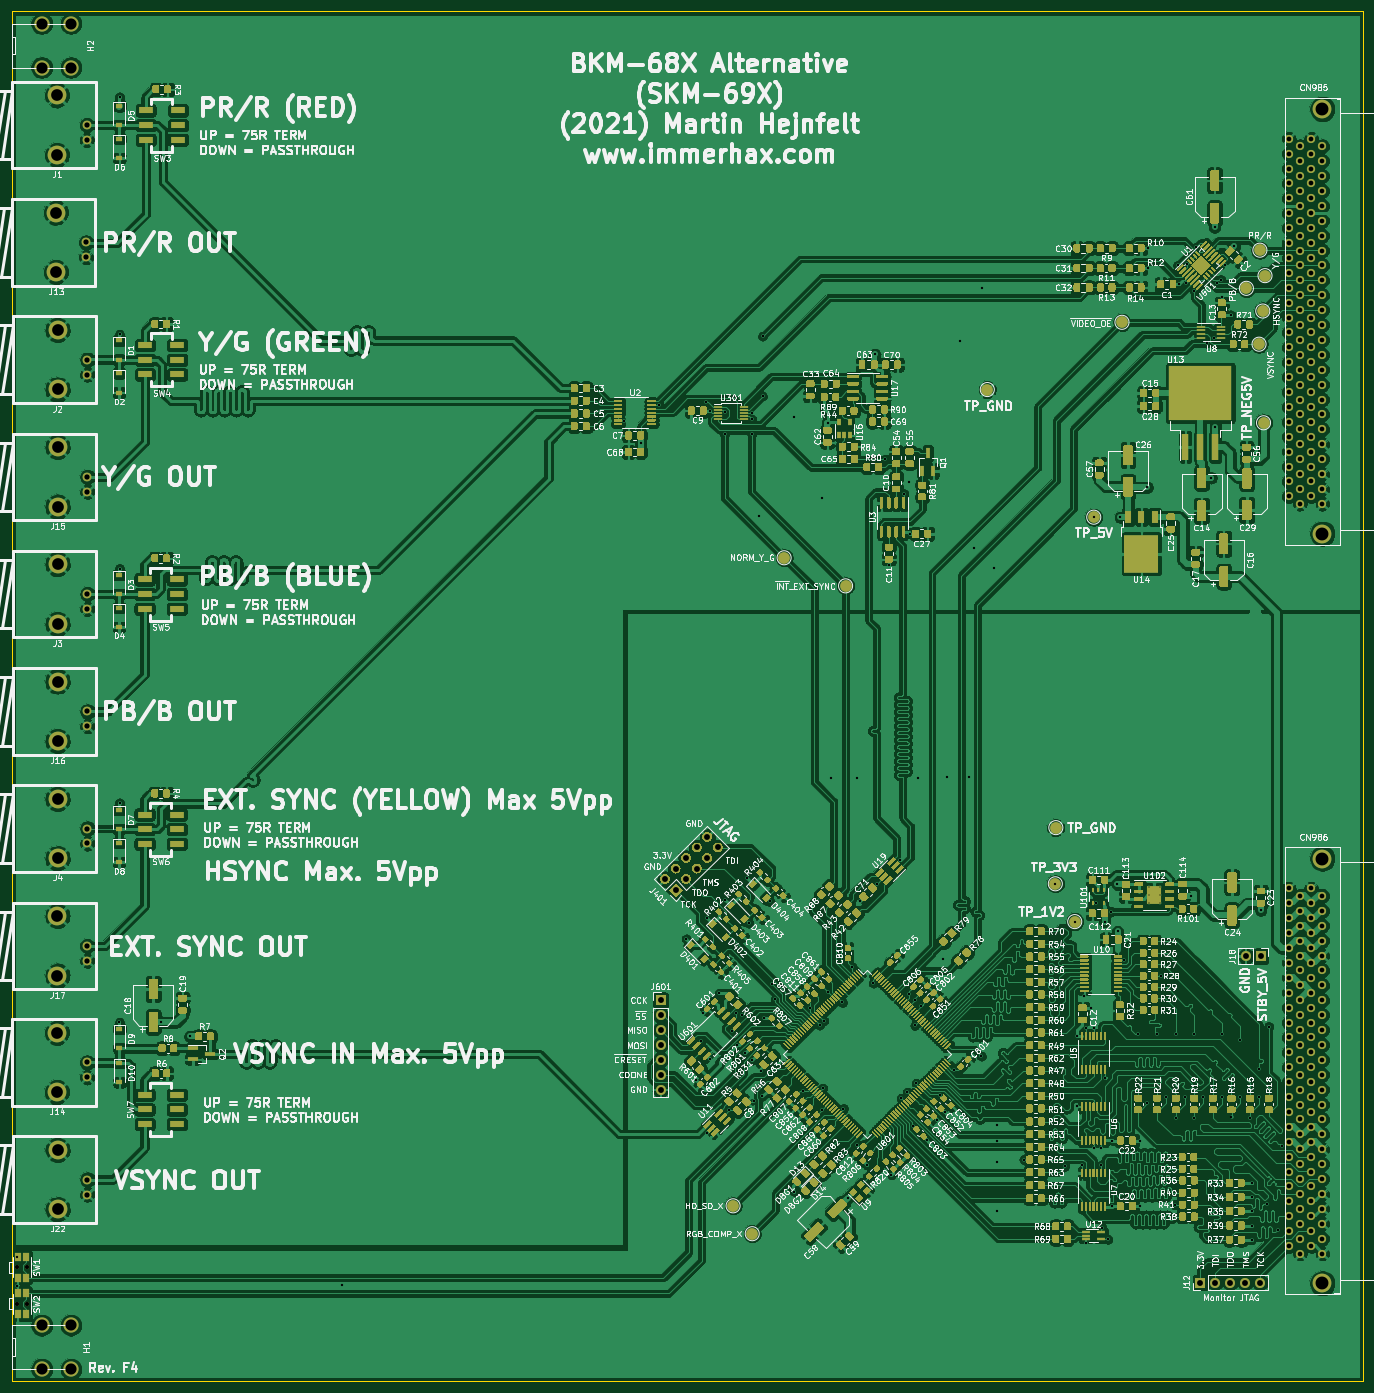
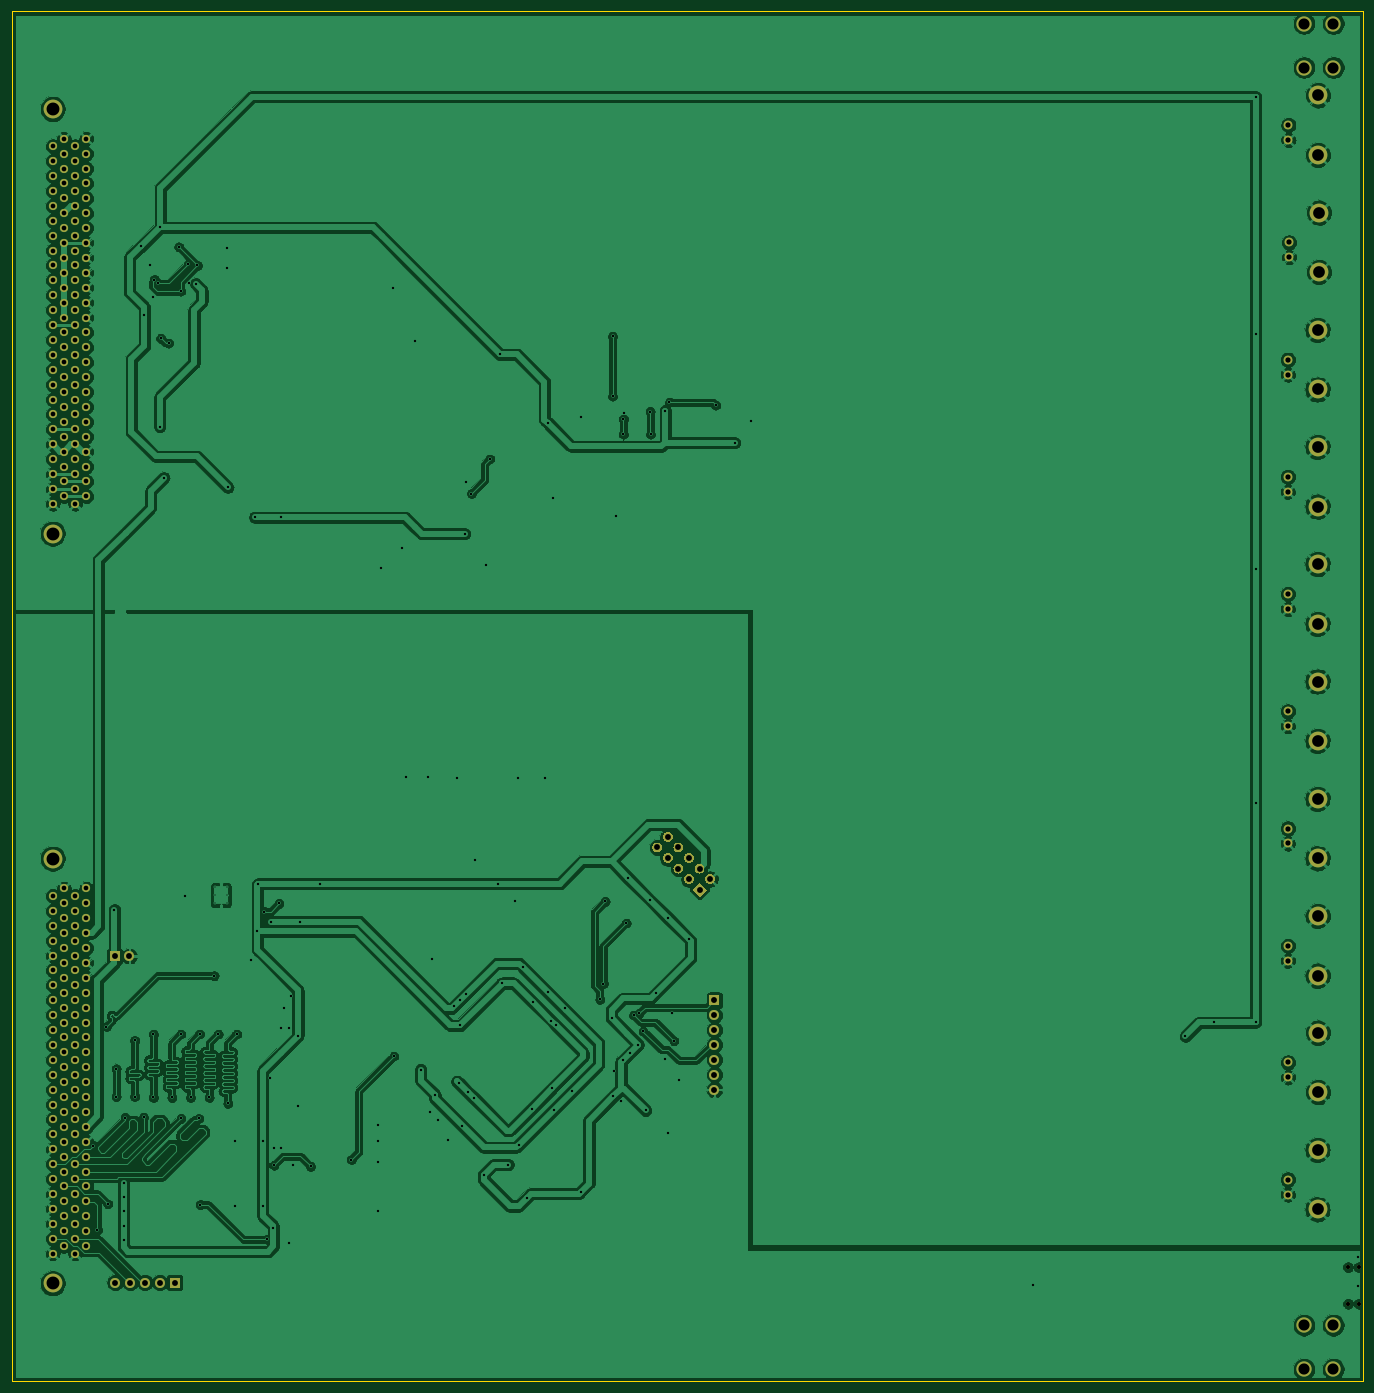
Circuit board: 9 layer files. Board 230.4 x 233.5 mm.
- bottom_copper: bkm-68x-simple-B_Cu.gbr (539475 bytes)
- bottom_mask: bkm-68x-simple-B_Mask.gbr (11577 bytes)
- bottom_silk: bkm-68x-simple-B_SilkS.gbr (513 bytes)
- outline: bkm-68x-simple-Edge_Cuts.gbr (742 bytes)
- top_copper: bkm-68x-simple-F_Cu.gbr (1775659 bytes)
- top_mask: bkm-68x-simple-F_Mask.gbr (254657 bytes)
- top_silk: bkm-68x-simple-F_SilkS.gbr (470453 bytes)
- drill: bkm-68x-simple-NPTH.drl (401 bytes)
- drill: bkm-68x-simple-PTH.drl (7468 bytes)

=== bottom_copper: bkm-68x-simple-B_Cu.gbr (539475 bytes, source omitted) ===
=== bottom_mask: bkm-68x-simple-B_Mask.gbr (11577 bytes, source omitted) ===
=== bottom_silk: bkm-68x-simple-B_SilkS.gbr ===
%TF.GenerationSoftware,KiCad,Pcbnew,5.1.12-84ad8e8a86~92~ubuntu20.04.1*%
%TF.CreationDate,2022-06-06T20:50:24+02:00*%
%TF.ProjectId,bkm-68x-simple,626b6d2d-3638-4782-9d73-696d706c652e,D*%
%TF.SameCoordinates,Original*%
%TF.FileFunction,Legend,Bot*%
%TF.FilePolarity,Positive*%
%FSLAX46Y46*%
G04 Gerber Fmt 4.6, Leading zero omitted, Abs format (unit mm)*
G04 Created by KiCad (PCBNEW 5.1.12-84ad8e8a86~92~ubuntu20.04.1) date 2022-06-06 20:50:24*
%MOMM*%
%LPD*%
G01*
G04 APERTURE LIST*
G04 APERTURE END LIST*
M02*

=== outline: bkm-68x-simple-Edge_Cuts.gbr ===
%TF.GenerationSoftware,KiCad,Pcbnew,5.1.12-84ad8e8a86~92~ubuntu20.04.1*%
%TF.CreationDate,2022-06-06T20:50:24+02:00*%
%TF.ProjectId,bkm-68x-simple,626b6d2d-3638-4782-9d73-696d706c652e,D*%
%TF.SameCoordinates,Original*%
%TF.FileFunction,Profile,NP*%
%FSLAX46Y46*%
G04 Gerber Fmt 4.6, Leading zero omitted, Abs format (unit mm)*
G04 Created by KiCad (PCBNEW 5.1.12-84ad8e8a86~92~ubuntu20.04.1) date 2022-06-06 20:50:24*
%MOMM*%
%LPD*%
G01*
G04 APERTURE LIST*
%TA.AperFunction,Profile*%
%ADD10C,0.150000*%
%TD*%
G04 APERTURE END LIST*
D10*
X51540000Y-266700000D02*
X281940000Y-266700000D01*
X51540000Y-33200000D02*
X281940000Y-33200000D01*
X51540000Y-266700000D02*
X51540000Y-33200000D01*
X281940000Y-266700000D02*
X281940000Y-33200000D01*
M02*

=== top_copper: bkm-68x-simple-F_Cu.gbr (1775659 bytes, source omitted) ===
=== top_mask: bkm-68x-simple-F_Mask.gbr (254657 bytes, source omitted) ===
=== top_silk: bkm-68x-simple-F_SilkS.gbr (470453 bytes, source omitted) ===
=== drill: bkm-68x-simple-NPTH.drl ===
M48
; DRILL file {KiCad 5.1.12-84ad8e8a86~92~ubuntu20.04.1} date 2022-06-06T20:50:26 CEST
; FORMAT={-:-/ absolute / inch / decimal}
; #@! TF.CreationDate,2022-06-06T20:50:26+02:00
; #@! TF.GenerationSoftware,Kicad,Pcbnew,5.1.12-84ad8e8a86~92~ubuntu20.04.1
; #@! TF.FileFunction,NonPlated,1,2,NPTH
FMAT,2
INCH
T1C0.0276
%
G90
G05
T1
X2.061Y-9.7343
X2.061Y-9.9803
X2.1319Y-9.7343
X2.1319Y-9.9803
T0
M30

=== drill: bkm-68x-simple-PTH.drl (7468 bytes, source omitted) ===
